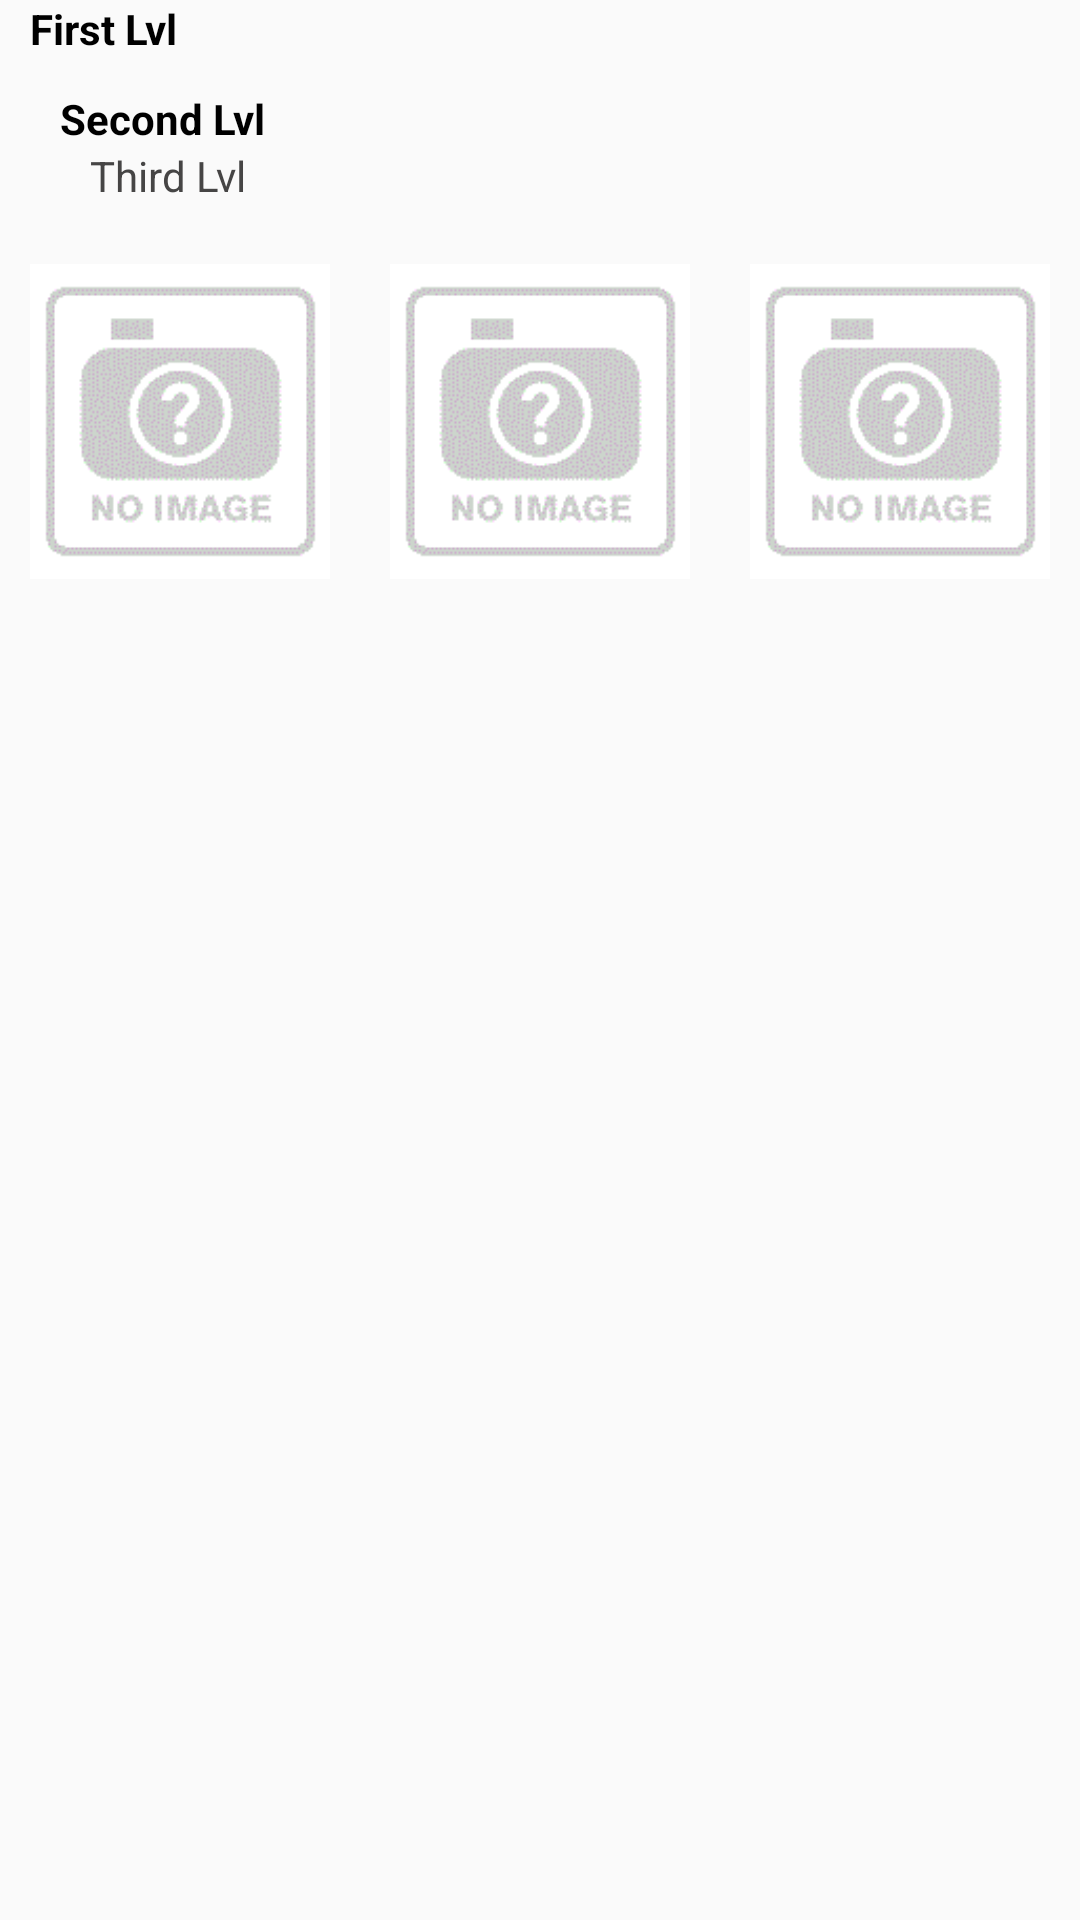

Produce the Android XML layout that renders to this screen, including the resource entries it uses.
<!-- AndroidManifest.xml: application theme CustomActionBarTheme -->
<!-- res/layout/custom_view_extends.xml -->
<?xml version="1.0" encoding="utf-8"?>
<LinearLayout xmlns:android="http://schemas.android.com/apk/res/android"
    android:layout_width="match_parent" android:layout_height="match_parent"
    android:orientation="vertical">

    <TextView
        android:layout_width="wrap_content"
        android:layout_height="30dp"
        android:id="@+id/custom_view_first_txt"
        android:textStyle="bold"
        android:text="First Lvl"
        android:textColor="@android:color/black"
        android:gravity="left"
        android:layout_marginLeft="10dp"
        android:layout_gravity="left"
         />

    <TextView
        android:layout_width="wrap_content"
        android:layout_height="wrap_content"
         android:id="@+id/custom_view_second_txt"
        android:text="Second Lvl"
        android:textStyle="bold"
        android:textColor="@android:color/black"
        android:layout_marginLeft="20dp"
        android:gravity="left"
        android:layout_gravity="left"/>

    <TextView
        android:layout_width="wrap_content"
        android:layout_height="wrap_content"
        android:text="Third Lvl"
        android:layout_marginLeft="30dp"
        android:id="@+id/custom_view_third_txt"
        android:gravity="left"
        android:textColor="#464545"
        android:layout_gravity="left"/>

    <LinearLayout
        android:layout_width="fill_parent"
        android:layout_height="wrap_content"
        android:orientation="horizontal"
        android:layout_marginTop="10dp"
        android:id="@+id/view_main_child_bottom_layout"
        >
        <ImageView
            android:layout_width="0dp"
            android:layout_height="105dp"
            android:layout_margin="10dp"
            android:layout_weight="0.3"
            android:scaleType="centerCrop"
            android:visibility="visible"
            android:src="@drawable/default1"
            android:id="@+id/view_main_first_photo"/>
        <ImageView
            android:layout_width="0dp"
            android:layout_height="105dp"
            android:layout_weight="0.3"
            android:layout_margin="10dp"
            android:visibility="visible"
            android:scaleType="centerCrop"
            android:src="@drawable/default1"
            android:id="@+id/view_main_second_photo"/>
        <ImageView
            android:layout_width="0dp"
            android:layout_margin="10dp"
            android:layout_height="105dp"
            android:visibility="visible"
            android:layout_weight="0.3"
            android:scaleType="centerCrop"
            android:src="@drawable/default1"
            android:id="@+id/view_main_third_photo"/>
    </LinearLayout>

</LinearLayout>
<!-- resources referenced by this layout -->
<resources>
  <!-- drawable default1: png bitmap (drawable, 4053 bytes) -->
  <style name="CustomActionBarTheme" parent="@style/Theme.AppCompat.Light">
  		<item name="android:actionBarStyle" tools:ignore="NewApi">@style/MyActionBar</item>
  		<item name="actionBarStyle">@style/MyActionBar</item>
  	</style>
  <style name="MyActionBar" parent="@style/Widget.AppCompat.Light.ActionBar.Solid.Inverse">
  		<item name="android:background" tools:ignore="NewApi">@color/action_bar_color</item>
  		<item name="background">@color/action_bar_color</item>
  		<item name="titleTextStyle">@style/MyTitleTextStyle</item>
  	</style>
  <color name="action_bar_color">#218d91</color>
  <style name="MyTitleTextStyle" parent="@style/TextAppearance.AppCompat.Widget.ActionBar.Title">
  		<item name="android:textColor">@color/action_bar_text</item>
  	</style>
  <color name="action_bar_text">#FFFFFF</color>
</resources>
